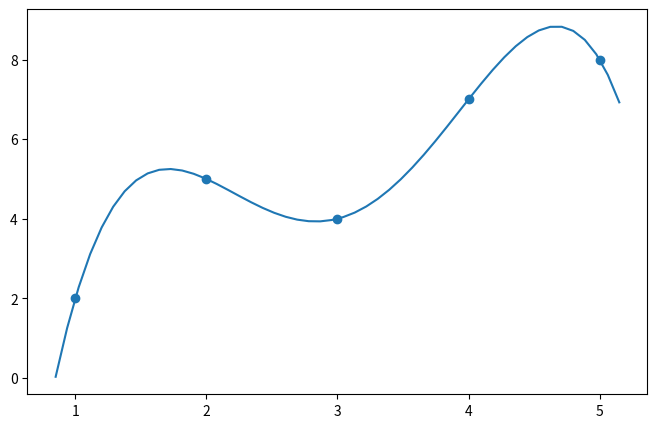

Write the Python code that produced this figure.
#!/usr/bin/env python3
# -*- coding: utf-8 -*-
"""
Created on Tue Sep  5 22:39:24 2023

[redacted]
"""

import numpy as np
import matplotlib.pyplot as plt

x = [1, 2, 3, 4, 5]
y = [2, 5, 4, 7, 8]


def scatter_interpolate(x, y):
    N = 50
    XMIN = x[0] - 0.15
    XMAX = x[-1] + 0.15

    xv = np.vander(x)
    p = np.linalg.solve(xv, y)

    xx = np.linspace(XMIN, XMAX, N)
    yy = np.zeros(N)

    #yy = p[0] * xx**3 + p[1] * xx**2 + p[2] * xx + p[3]
    for i in range(len(p)):
        for j in range(len(xx)):
            yy[j] += p[i] * xx[j]**(len(p)-i-1)

    plt.figure(figsize=(8, 5), dpi=800)    

    plt.scatter(x, y)
    plt.plot(xx, yy)
    

scatter_interpolate(x, y)
